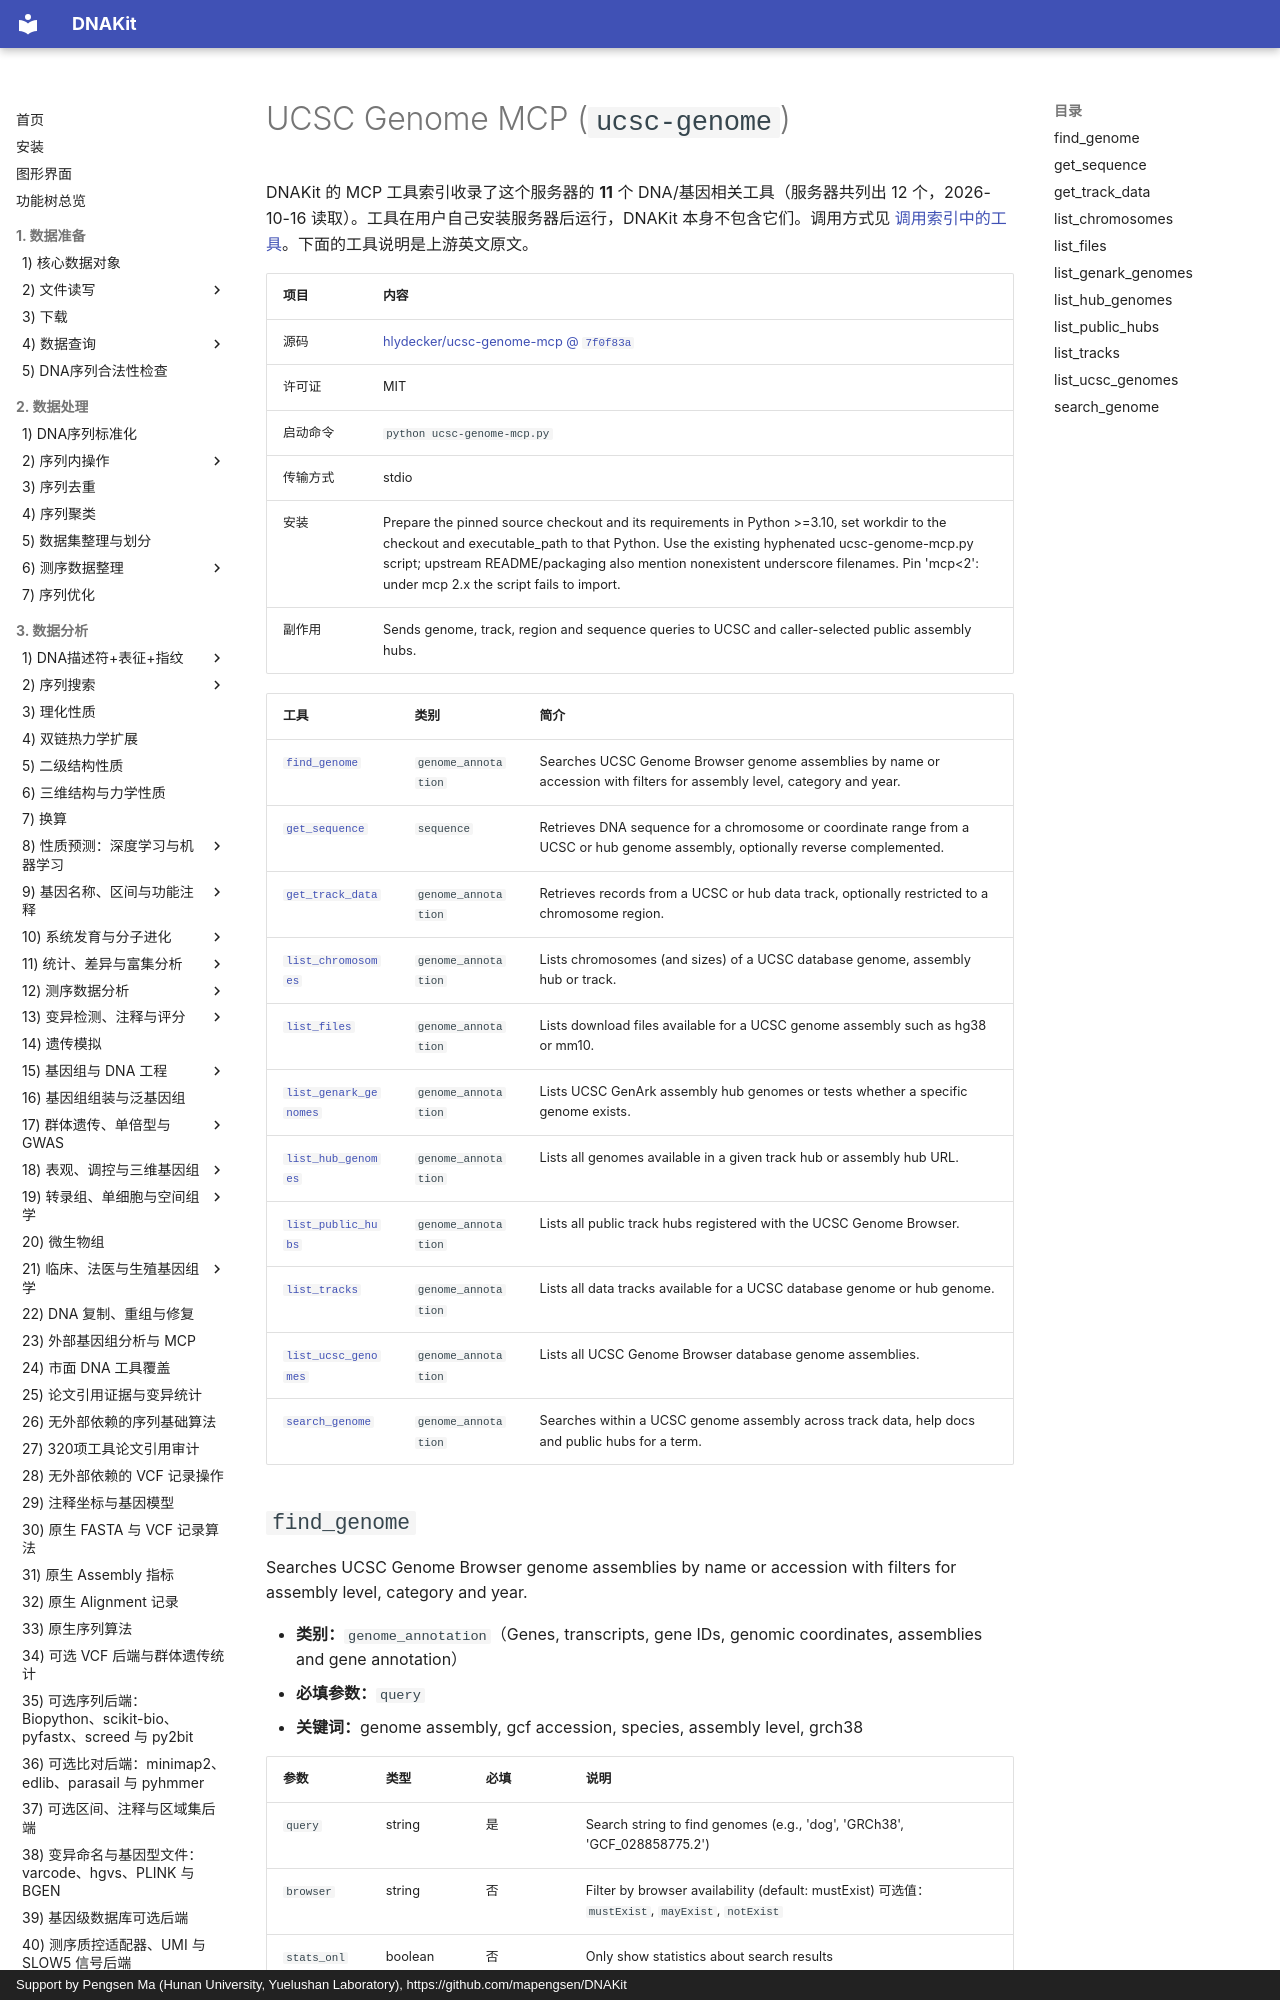

repository: mapengsen/DNAKit · page: llm_tools/mcp_tools/ucsc-genome/index.html · generator: mkdocs · copyright: Support by Pengsen Ma (Hunan University, Yuelushan Laboratory), https://github.com/mapengsen/DNAKit

# UCSC Genome MCP (`ucsc-genome`)

DNAKit 的 MCP 工具索引收录了这个服务器的 **11** 个 DNA/基因相关工具（服务器共列出 12 个，2026-10-16 读取）。工具在用户自己安装服务器后运行，DNAKit 本身不包含它们。调用方式见 [调用索引中的工具](../../api/features/111_mcp_tool_index.md#4-calling-a-tool-that-was-found)。下面的工具说明是上游英文原文。

| 项目 | 内容 |
| --- | --- |
| 源码 | [hlydecker/ucsc-genome-mcp @ `7f0f83a`](https://github.com/hlydecker/ucsc-genome-mcp/tree/7f0f83a2f1935916f8cd35ddfb8dd3c36dac2e84) |
| 许可证 | MIT |
| 启动命令 | `python ucsc-genome-mcp.py` |
| 传输方式 | stdio |
| 安装 | Prepare the pinned source checkout and its requirements in Python &gt;=3.10, set workdir to the checkout and executable_path to that Python. Use the existing hyphenated ucsc-genome-mcp.py script; upstream README/packaging also mention nonexistent underscore filenames. Pin 'mcp&lt;2': under mcp 2.x the script fails to import. |
| 副作用 | Sends genome, track, region and sequence queries to UCSC and caller-selected public assembly hubs. |
